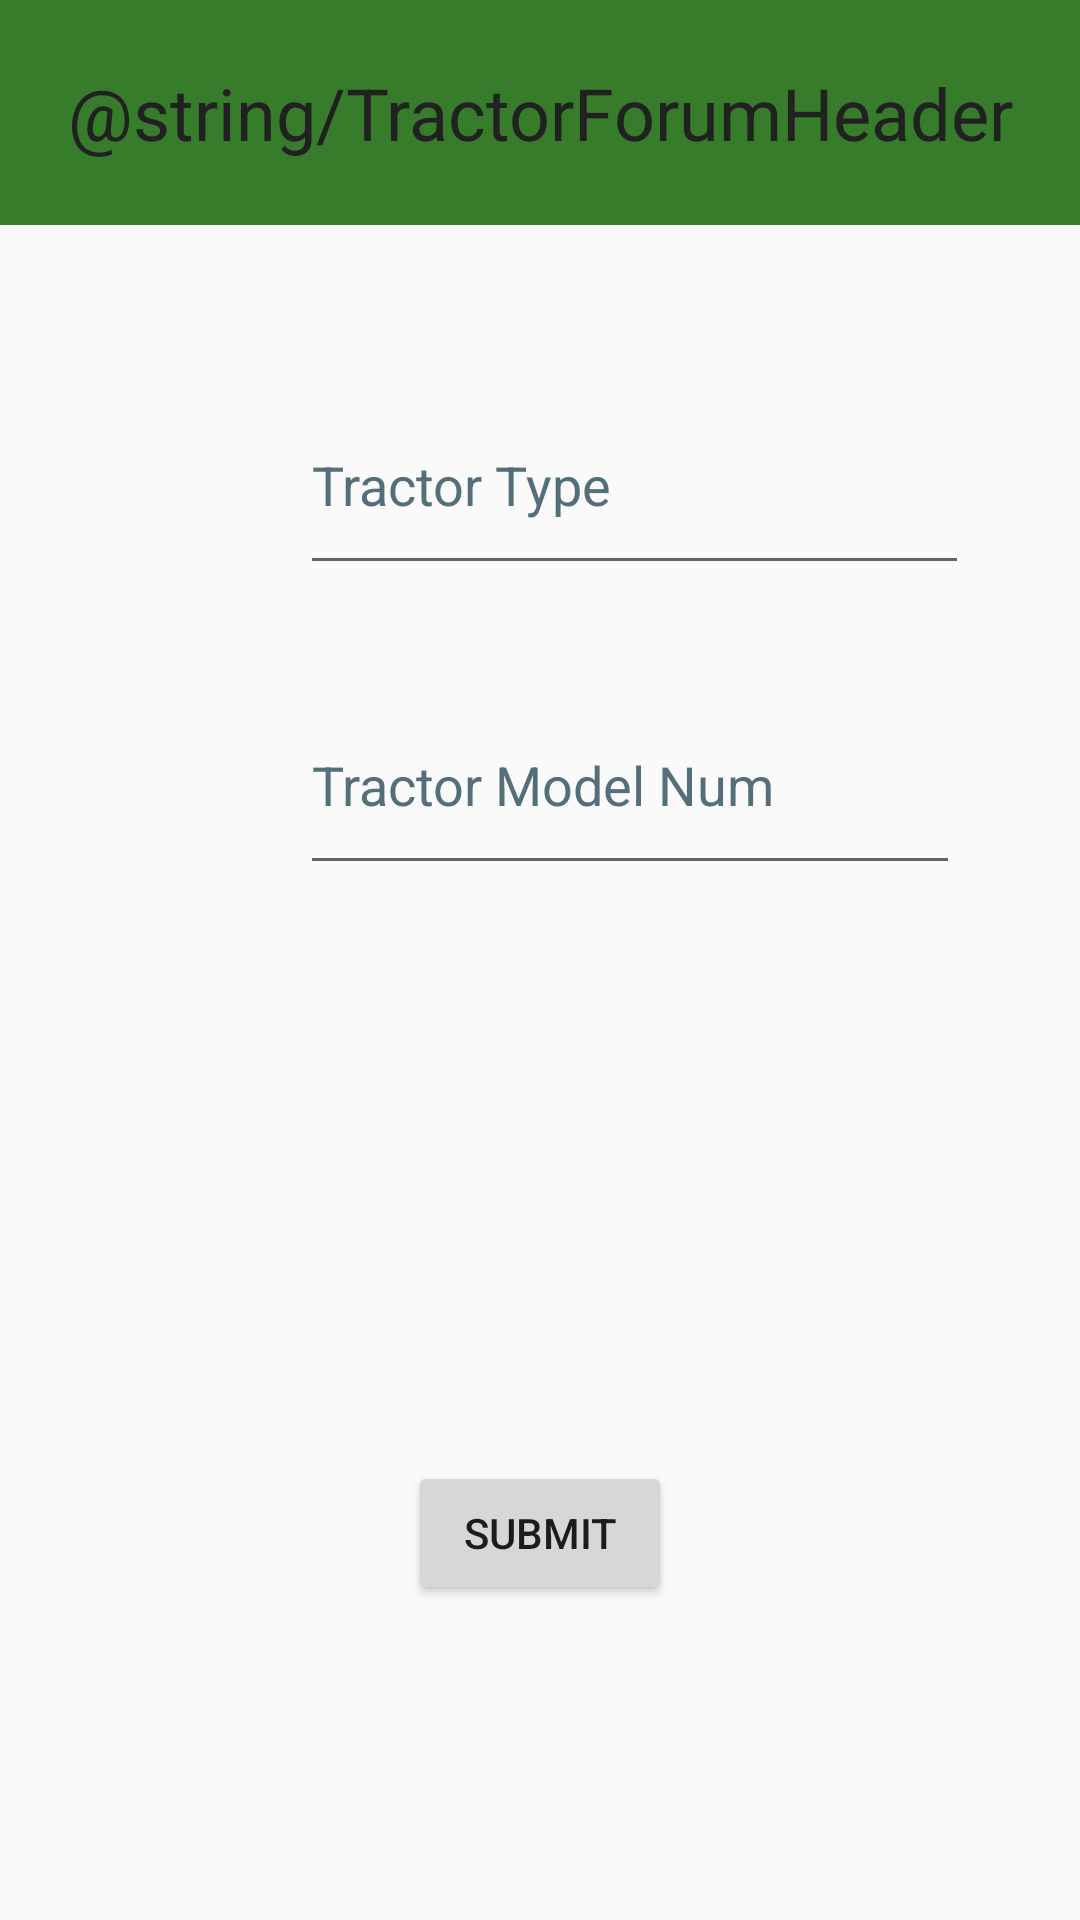

Reconstruct the res/layout file that produces this screen, plus the resources it refers to.
<!-- AndroidManifest.xml: application theme Theme.MARXTeamProject -->
<!-- res/layout/tractor_add_forum.xml -->
<?xml version="1.0" encoding="utf-8"?>
<androidx.constraintlayout.widget.ConstraintLayout xmlns:android="http://schemas.android.com/apk/res/android"
    xmlns:app="http://schemas.android.com/apk/res-auto"
    android:layout_width="match_parent"
    android:layout_height="match_parent">

    <FrameLayout
        android:id="@+id/tractor_forum_header"
        android:layout_width="0dp"
        android:layout_height="75dp"
        android:background="#367C2B"
        app:layout_constraintEnd_toEndOf="parent"
        app:layout_constraintStart_toStartOf="parent"
        app:layout_constraintTop_toTopOf="parent">

        <TextView
            android:id="@+id/tractor_header"
            android:layout_width="match_parent"
            android:layout_height="match_parent"
            android:gravity="center"
            android:text="@string/TractorForumHeader"
            android:textColor="#212121"
            android:textSize="24sp" />
    </FrameLayout>

    <AutoCompleteTextView
        android:id="@+id/Tractor_name"
        android:layout_width="220dp"
        android:layout_height="70dp"
        android:layout_marginStart="100dp"
        android:layout_marginTop="30dp"
        android:layout_marginEnd="100dp"
        android:ems="10"
        android:hint="@string/Tractor_num"
        android:inputType="text"
        android:textColorHint="#546E7A"
        app:layout_constraintEnd_toEndOf="parent"
        app:layout_constraintHorizontal_bias="0.0"
        app:layout_constraintStart_toStartOf="parent"
        app:layout_constraintTop_toBottomOf="@+id/Tractor_type" />

    <AutoCompleteTextView
        android:id="@+id/Tractor_type"
        android:layout_width="223dp"
        android:layout_height="70dp"
        android:layout_marginStart="100dp"
        android:layout_marginTop="50dp"
        android:layout_marginEnd="100dp"
        android:ems="10"
        android:hint="@string/TractorType"
        android:inputType="text"
        android:textColorHint="#546E7A"
        app:layout_constraintEnd_toEndOf="parent"
        app:layout_constraintHorizontal_bias="0.0"
        app:layout_constraintStart_toStartOf="parent"
        app:layout_constraintTop_toBottomOf="@+id/tractor_forum_header" />

    <Button
        android:id="@+id/submit_button"
        android:layout_width="wrap_content"
        android:layout_height="wrap_content"
        android:layout_marginStart="150dp"
        android:layout_marginTop="292dp"
        android:layout_marginEnd="150dp"
        android:text="@string/submit"
        app:layout_constraintEnd_toEndOf="parent"
        app:layout_constraintStart_toStartOf="parent"
        app:layout_constraintTop_toBottomOf="@+id/Tractor_type" />




</androidx.constraintlayout.widget.ConstraintLayout>
<!-- resources referenced by this layout -->
<resources>
  <string name="TractorType">Tractor Type</string>
  <string name="Tractor_num">Tractor Model Num</string>
  <string name="submit">Submit</string>
  <style name="Theme.MARXTeamProject" parent="Base.Theme.MARXTeamProject" />
  <style name="Base.Theme.MARXTeamProject" parent="Theme.AppCompat.Light.NoActionBar">
          
          
      </style>
</resources>
